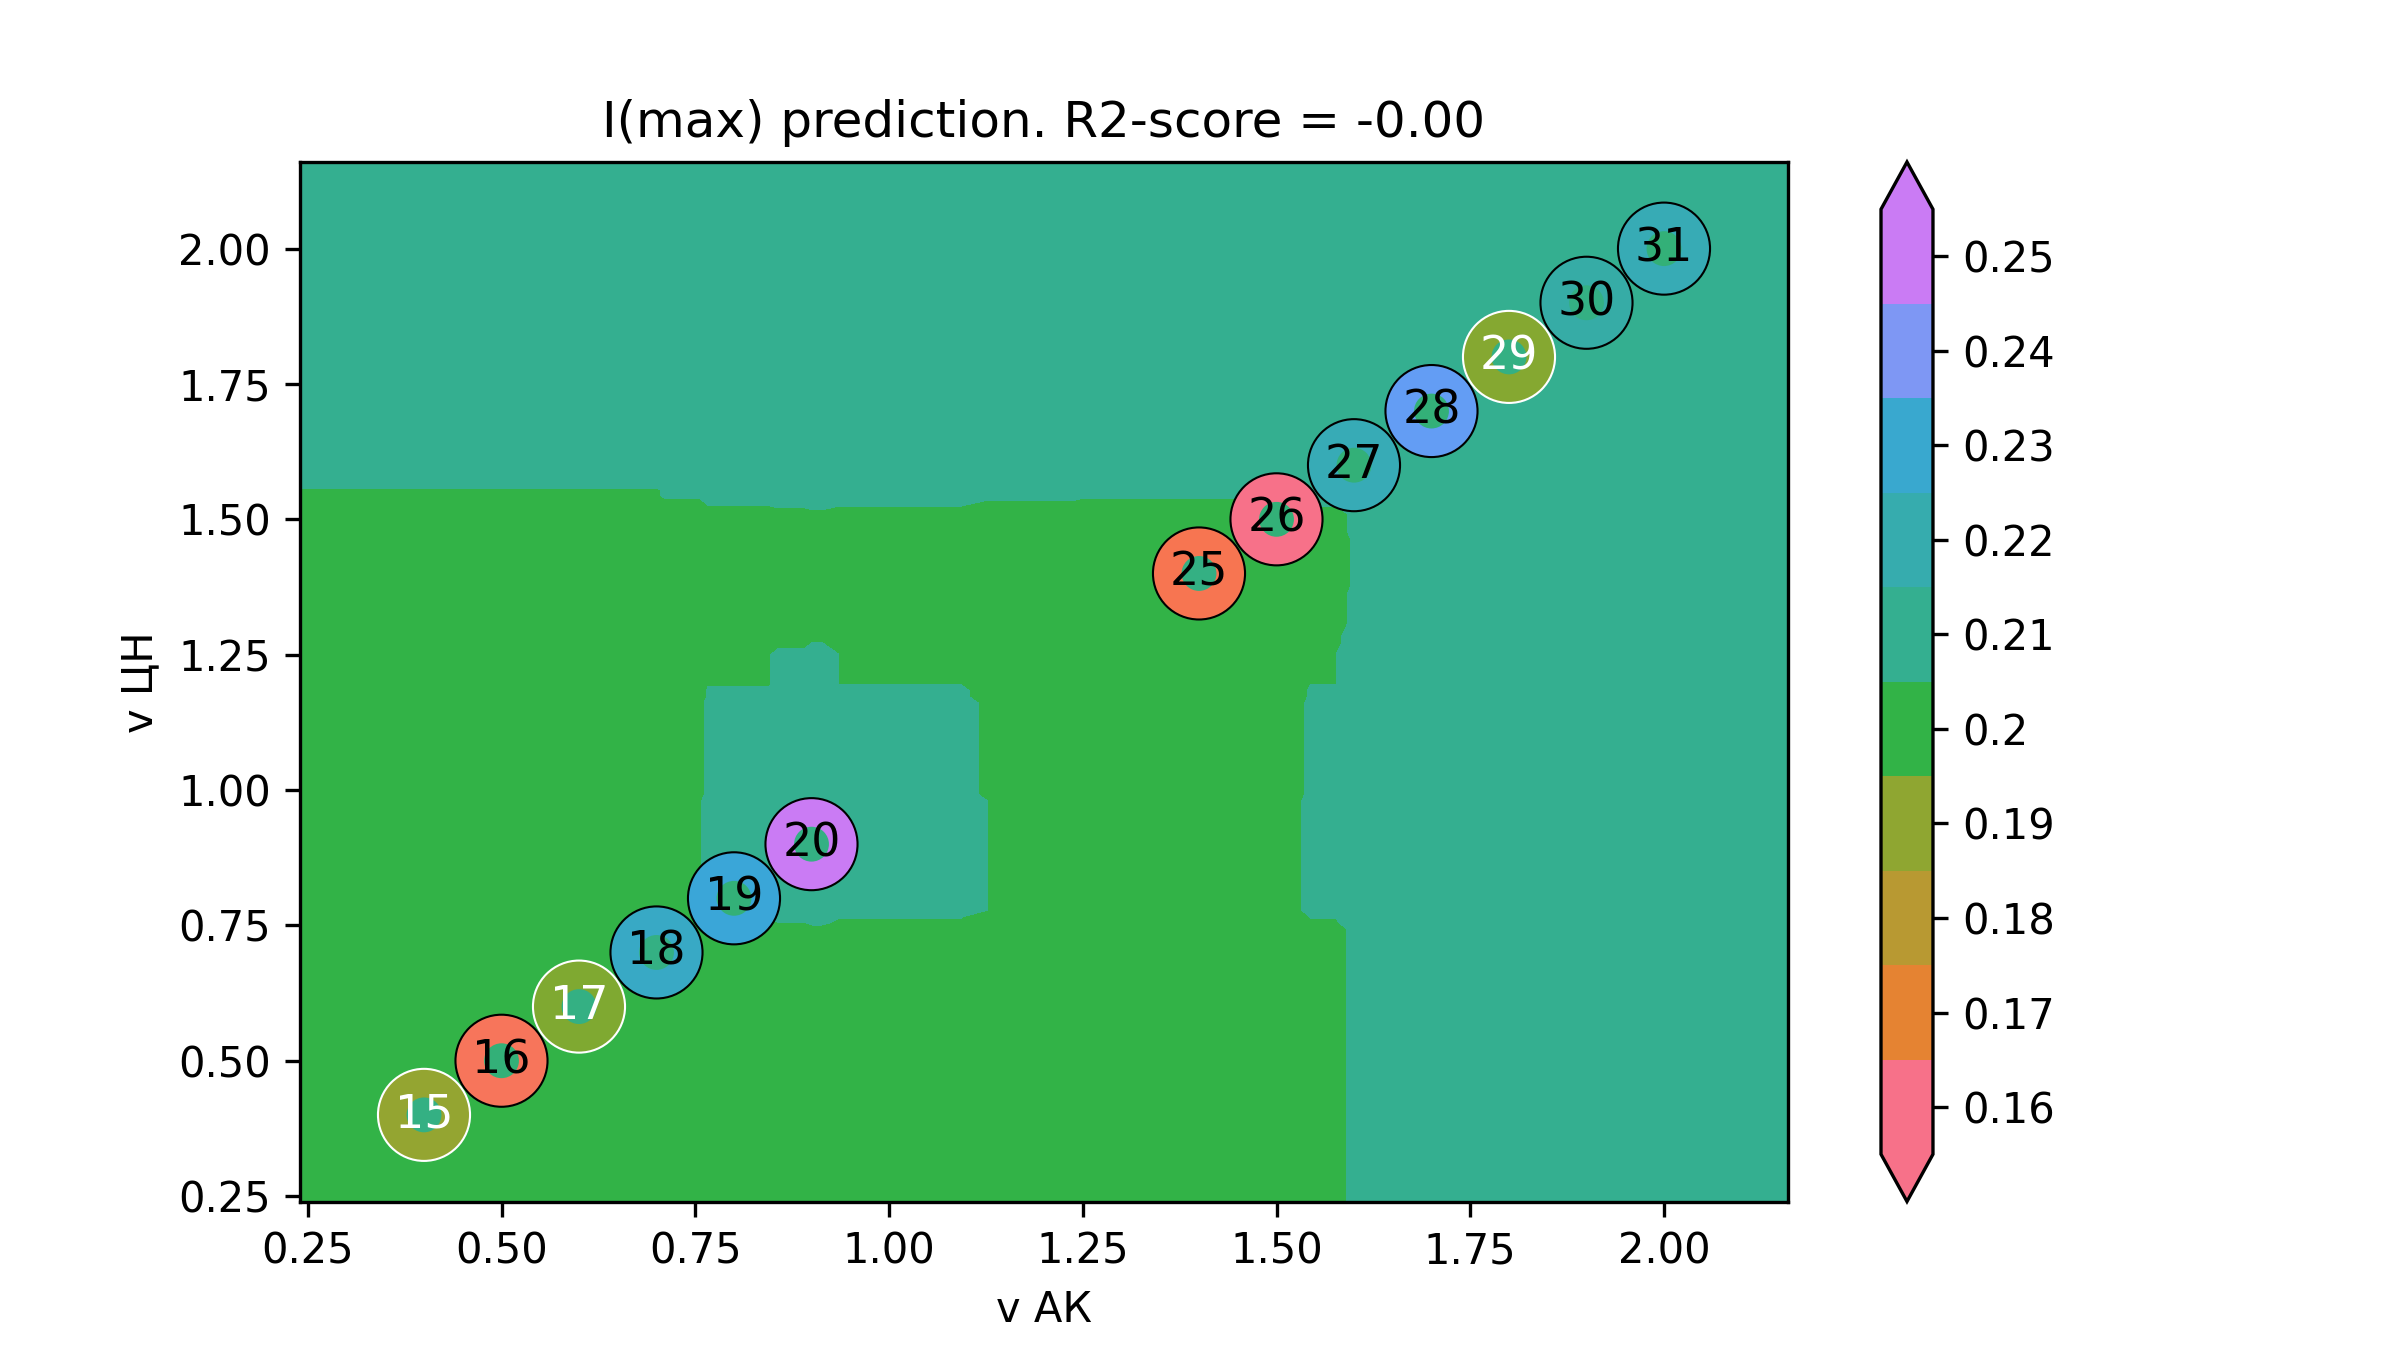

Source data for this figure (header and first rows):
v АК, v ЦН, I(max)
0.08, 0.08, 0.2071
0.09126, 0.08, 0.2071
0.1025, 0.08, 0.2071
0.1138, 0.08, 0.2071
0.125, 0.08, 0.2071
0.1363, 0.08, 0.2071
0.1475, 0.08, 0.2071
0.1588, 0.08, 0.2071
0.1701, 0.08, 0.2071
0.1813, 0.08, 0.2071
0.1926, 0.08, 0.2071
0.2038, 0.08, 0.2071
0.2151, 0.08, 0.2071
0.2263, 0.08, 0.2071
0.2376, 0.08, 0.2071
0.2488, 0.08, 0.2071
0.2601, 0.08, 0.2071
0.2714, 0.08, 0.2071
0.2826, 0.08, 0.2071
0.2939, 0.08, 0.2071
0.3051, 0.08, 0.2071
0.3164, 0.08, 0.2071
0.3276, 0.08, 0.2071
0.3389, 0.08, 0.2071
0.3502, 0.08, 0.2071
0.3614, 0.08, 0.2071
0.3727, 0.08, 0.2071
0.3839, 0.08, 0.2071
0.3952, 0.08, 0.2071
0.4064, 0.08, 0.2071
0.4177, 0.08, 0.2071
0.4289, 0.08, 0.2071
0.4402, 0.08, 0.2071
0.4515, 0.08, 0.2071
0.4627, 0.08, 0.2071
0.474, 0.08, 0.2071
0.4852, 0.08, 0.2071
0.4965, 0.08, 0.2071
0.5077, 0.08, 0.2071
0.519, 0.08, 0.2071
0.5303, 0.08, 0.2071
0.5415, 0.08, 0.2071
0.5528, 0.08, 0.2071
0.564, 0.08, 0.2071
0.5753, 0.08, 0.2071
0.5865, 0.08, 0.2071
0.5978, 0.08, 0.2071
0.609, 0.08, 0.2071
0.6203, 0.08, 0.2071
0.6316, 0.08, 0.2071
0.6428, 0.08, 0.2071
0.6541, 0.08, 0.2071
0.6653, 0.08, 0.2071
0.6766, 0.08, 0.2071
0.6878, 0.08, 0.2071
0.6991, 0.08, 0.2071
0.7104, 0.08, 0.2075
0.7216, 0.08, 0.2075
0.7329, 0.08, 0.2075
0.7441, 0.08, 0.2075
... 39,940 more rows
